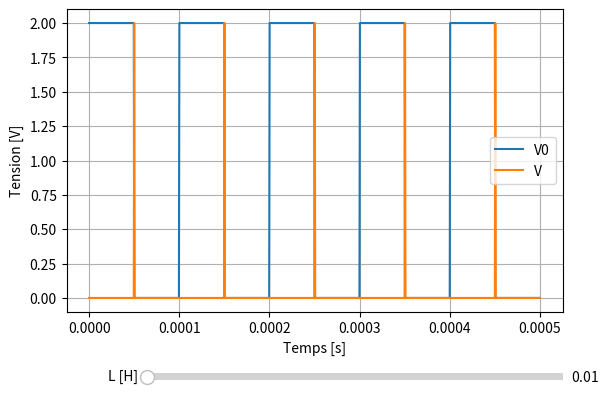

This chart was generated by the following Python code:
import matplotlib.pyplot as plt
import numpy as np
from scipy import signal
from matplotlib.widgets import Slider


def simulate(T, R, L, Vcc):
    tau = L/R

    t = np.linspace(0, 5*T, 1000)
    V0 = signal.square(2 * np.pi * 1/T * t) * Vcc/2 + Vcc/2
    V = np.zeros_like(V0)

    Vh = Vcc * np.exp(-T/(2 * tau))
    Vl = Vcc * (1 - np.exp(-T/(2 * tau)))

    #V[V0 == Vcc] = np.tile(Vcc *(1 - np.exp(-t[:100]/tau) * (1-Vh/Vcc)**(-1/tau)), 5)
    V[V0 == 0] = np.tile(Vcc * np.exp(-(t[:100] - tau*np.log(Vl/Vcc)/tau)/tau), 5)

    return t, V, V0


def graph1():
    T = 1 * 10**-4
    R = 10**5
    L = 1 * 10**-2
    Vcc = 2

    t, V, V0 = simulate(T, R, L, Vcc)

    fig, ax = plt.subplots()
    line1, = ax.plot(t, V0, label="V0")
    line2, = ax.plot(t, V, label="V")
    ax.set_xlabel("Temps [s]")
    ax.set_ylabel("Tension [V]")
    ax.legend()
    ax.grid()

    fig.subplots_adjust(bottom=0.25)

    axL = fig.add_axes([0.25, 0.1, 0.65, 0.03])
    L_slider = Slider(
        ax=axL,
        label='L [H]',
        valmin=0.0001,
        valmax=5,
        valinit=L,
    )

    def update(val):
        t, V, V0 = simulate(T, R, L_slider.val, Vcc)

        line1.set_ydata(V0)
        line2.set_ydata(V)
        fig.canvas.draw_idle()

    L_slider.on_changed(update)

    plt.show()


graph1()
